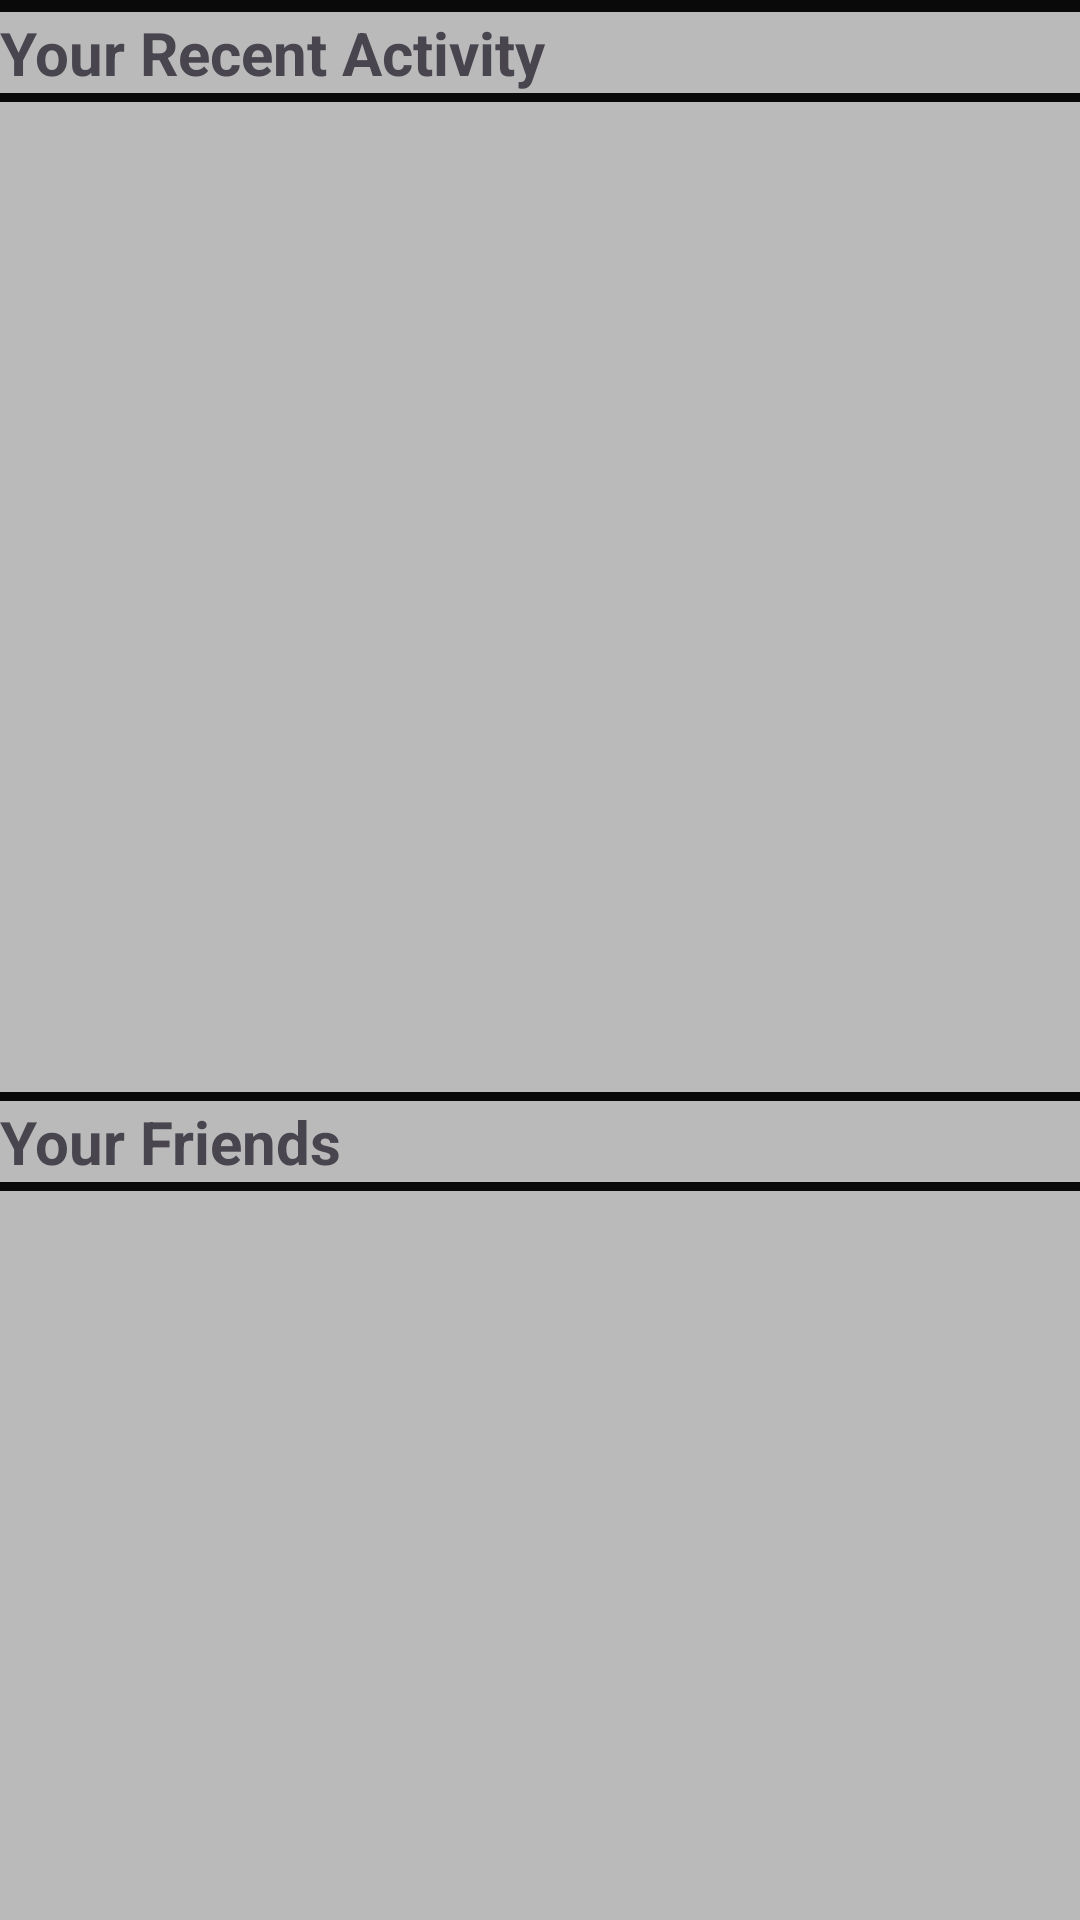

Write the Android layout XML for this screen, with the resource values it uses.
<!-- AndroidManifest.xml: application theme Theme.Recuperacion_DEIN_PSEP -->
<!-- res/layout/fragment_user.xml -->
<?xml version="1.0" encoding="utf-8"?>
<LinearLayout xmlns:android="http://schemas.android.com/apk/res/android"
    xmlns:app="http://schemas.android.com/apk/res-auto"
    xmlns:tools="http://schemas.android.com/tools"
    android:layout_width="match_parent"
    android:layout_height="match_parent"
    android:background="#BABABA"
    android:orientation="vertical"
    tools:context=".ui.user.UserFragment" >

    <View
        android:id="@+id/view"
        android:layout_width="match_parent"
        android:layout_height="4dp"
        android:background="#090909" />

    <TextView
        android:id="@+id/user_activity"
        android:layout_width="match_parent"
        android:layout_height="wrap_content"
        android:text="Your Recent Activity"
        android:textSize="20sp"
        android:textStyle="bold" />

    <View
        android:id="@+id/view2"
        android:layout_width="match_parent"
        android:layout_height="3dp"
        android:background="#090909" />

    <androidx.recyclerview.widget.RecyclerView
        android:id="@+id/user_activity_recView"
        android:layout_width="match_parent"
        android:layout_height="330dp">

    </androidx.recyclerview.widget.RecyclerView>

    <View
        android:id="@+id/view3"
        android:layout_width="match_parent"
        android:layout_height="3dp"
        android:background="#090909" />

    <TextView
        android:id="@+id/user_friends"
        android:layout_width="match_parent"
        android:layout_height="wrap_content"
        android:text="Your Friends"
        android:textSize="20sp"
        android:textStyle="bold" />

    <View
        android:id="@+id/view4"
        android:layout_width="match_parent"
        android:layout_height="3dp"
        android:background="#090909" />

    <androidx.recyclerview.widget.RecyclerView
        android:id="@+id/user_friends_recView"
        android:layout_width="match_parent"
        android:layout_height="330dp" />
</LinearLayout>
<!-- resources referenced by this layout -->
<resources>
  <style name="Theme.Recuperacion_DEIN_PSEP" parent="Base.Theme.Recuperacion_DEIN_PSEP" />
  <style name="Base.Theme.Recuperacion_DEIN_PSEP" parent="Theme.Material3.DayNight.NoActionBar">
          
          
      </style>
</resources>
